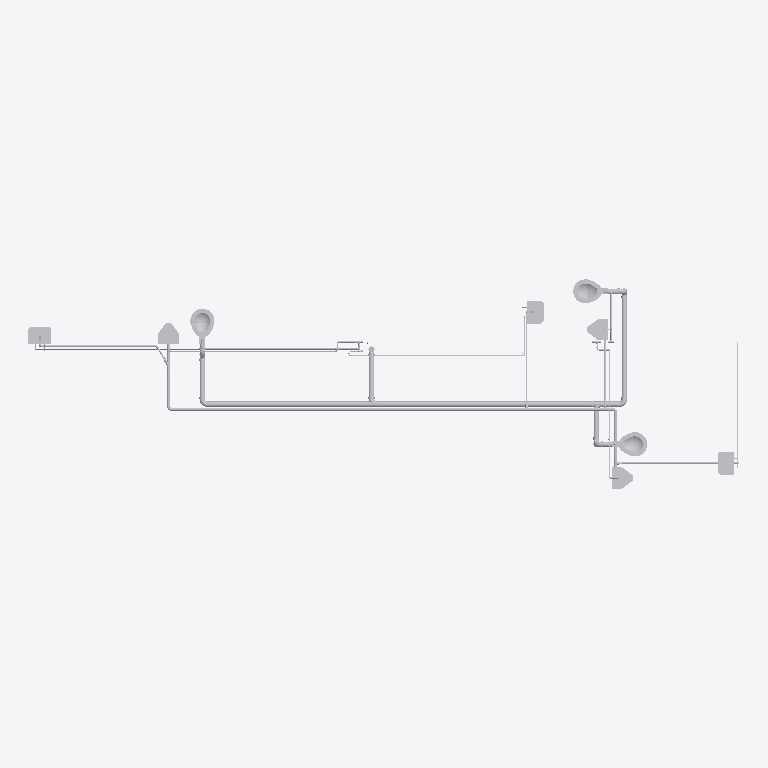
Plan cut of the same IFC building model at storey 'LF_P0' (level 0.20 m, cut at 1.60 m), seen from above with north up, elements coloured by IFC class (only those large enough to see are counted): 45 other elements (light grey). Cut surfaces are drawn darker.
Extent 15.0 m × 4.4 m × 8.1 m (x, y, z). Storeys (12): LR_PF at -1.30 m; LR_P0 at -0.70 m; LF_P0 at 0.20 m; LI_P1 at 3.04 m; LR_P1 at 3.29 m; LF_P1 at 3.44 m; LI_P2 at 6.28 m; LR_P2 at 6.53 m; LF_P2 at 6.78 m; LI_P3 at 9.50 m; LR_P3 at 9.75 m; LF_P3 at 10.00 m. Elements (403): 195 IfcPipeSegment, 192 IfcPipeFitting, 16 IfcFlowTerminal.

HEADER;
FILE_DESCRIPTION(('ViewDefinition [ReferenceView_V1.2]','RevitIdentifiers [ContentGUID: 58918102-905f-4b5a-97fc-69852a04a7ea, VersionGUID: 02225b31-26be-4dd1-bda3-b42b5a3e2a3f, NumberOfSaves: 19]','CoordinateReference [CoordinateBase: Internal Origin, ProjectSite: Default Site]','ExchangeRequirement [BuildingService]'),'2;1');
FILE_NAME('Group4_Plumbing_Model.ifc','2026-11-02T16:25:14+01:00',(''),(''),'ODA SDAI 24.12','Autodesk Revit 25.4.30.30 (ENU) - IFC 25.4.30.28','');
FILE_SCHEMA(('IFC4'));
ENDSEC;
DATA;
#29=IFCPROJECT('1OaO42a5zBMfVyQONL_rWQ',#18,'Project Number',$,$,'Project Name','Project Status',(#24),#29992);
#85=IFCSITE('1OaO42a5zBMfVyQONL_rWO',#18,'Default',$,$,#84,$,$,.ELEMENT.,(42,21,31,429138),(-71,-3,-24,-373168),0.0,$,$);
#34=IFCBUILDING('1OaO42a5zBMfVyQONL_rWR',#18,'',$,$,#32,$,'',.ELEMENT.,$,$,#33);
#38=IFCBUILDINGSTOREY('1FBpnqX21Co97DgozeqmAx',#18,'LR_PF',$,'Level:8mm Head',#37,$,'LR_PF',.ELEMENT.,-1299.9999999999998);
#42=IFCBUILDINGSTOREY('1FBpnqX21Co97DgozeqmAy',#18,'LR_P0',$,'Level:8mm Head',#41,$,'LR_P0',.ELEMENT.,-700.0);
#46=IFCBUILDINGSTOREY('1FBpnqX21Co97DgozeqmAq',#18,'LF_P0',$,'Level:8mm Head',#45,$,'LF_P0',.ELEMENT.,199.99999999773962);
#50=IFCBUILDINGSTOREY('1FBpnqX21Co97DgozeqmAr',#18,'LI_P1',$,'Level:8mm Head',#49,$,'LI_P1',.ELEMENT.,3039.99999999774);
#54=IFCBUILDINGSTOREY('1FBpnqX21Co97DgozeqmAs',#18,'LR_P1',$,'Level:8mm Head',#53,$,'LR_P1',.ELEMENT.,3289.99999999774);
#58=IFCBUILDINGSTOREY('1FBpnqX21Co97DgozeqmAt',#18,'LF_P1',$,'Level:8mm Head',#57,$,'LF_P1',.ELEMENT.,3439.99999999774);
#62=IFCBUILDINGSTOREY('1FBpnqX21Co97DgozeqmAv',#18,'LI_P2',$,'Level:8mm Head',#61,$,'LI_P2',.ELEMENT.,6279.9999999977435);
#66=IFCBUILDINGSTOREY('1FBpnqX21Co97DgozeqmAw',#18,'LR_P2',$,'Level:8mm Head',#65,$,'LR_P2',.ELEMENT.,6529.9999999977435);
#70=IFCBUILDINGSTOREY('1FBpnqX21Co97DgozeqmAu',#18,'LF_P2',$,'Level:8mm Head',#69,$,'LF_P2',.ELEMENT.,6779.9999999977435);
#74=IFCBUILDINGSTOREY('1FBpnqX21Co97DgozeqmA_',#18,'LI_P3',$,'Level:8mm Head',#73,$,'LI_P3',.ELEMENT.,9499.999999997744);
#78=IFCBUILDINGSTOREY('1FBpnqX21Co97DgozeqmA$',#18,'LR_P3',$,'Level:8mm Head',#77,$,'LR_P3',.ELEMENT.,9749.999999997743);
#82=IFCBUILDINGSTOREY('1FBpnqX21Co97DgozeqmAz',#18,'LF_P3',$,'Level:8mm Head',#81,$,'LF_P3',.ELEMENT.,9999.999999997739);
#5125=IFCPIPESEGMENT('3Zjl4dT_j5buhkW_jKpck9',#18,'Pipe Types:PVC - DWV:802169',$,'Pipe Types:PVC - DWV',#5116,#5124,'802169',.NOTDEFINED.);
#14568=IFCPIPESEGMENT('0Mgbd3T718pPdZP5ymcUdL',#18,'Pipe Types:PVC - DWV:818230',$,'Pipe Types:PVC - DWV',#14559,#14567,'818230',.NOTDEFINED.);
#4893=IFCPIPESEGMENT('1nTS8OqcL2OhA1X_Ephvuz',#18,'Pipe Types:PVC - DWV:797760',$,'Pipe Types:PVC - DWV',#4884,#4892,'797760',.NOTDEFINED.);
#1915=IFCFLOWTERMINAL('2l6GkgmEH08fxc3a2ViBA1',#18,'M_Water Closet - Flush Valve - Wall Mounted1:Public - 6.1 Lpf:776460',$,'M_Water Closet - Flush Valve - Wall Mounted1:Public - 6.1 Lpf',#1914,#1911,'776460');
#2453=IFCFLOWTERMINAL('2l6GkgmEH08fxc3a2Vi9S3',#18,'M_Water Closet - Flush Valve - Wall Mounted1:Public - 6.1 Lpf:785550',$,'M_Water Closet - Flush Valve - Wall Mounted1:Public - 6.1 Lpf',#2452,#2449,'785550');
#2426=IFCFLOWTERMINAL('2l6GkgmEH08fxc3a2Vi9b3',#18,'M_Water Closet - Flush Valve - Wall Mounted1:Public - 6.1 Lpf:783054',$,'M_Water Closet - Flush Valve - Wall Mounted1:Public - 6.1 Lpf',#2425,#2422,'783054');
#3073=IFCPIPESEGMENT('2l6GkgmEH08fxc3a2VjtDb',#18,'Pipe Types:PVC - DWV:792808',$,'Pipe Types:PVC - DWV',#3064,#3072,'792808',.NOTDEFINED.);
#2471=IFCFLOWTERMINAL('2l6GkgmEH08fxc3a2Vjsbv',#18,'M_Lavatory - Wall Mounted:485 mmx355 mm - Public:787188',$,'M_Lavatory - Wall Mounted:485 mmx355 mm - Public',#2470,#2467,'787188');
#2444=IFCFLOWTERMINAL('2l6GkgmEH08fxc3a2Vi9Ue',#18,'M_Lavatory - Wall Mounted:485 mmx355 mm - Public:785445',$,'M_Lavatory - Wall Mounted:485 mmx355 mm - Public',#2443,#2440,'785445');
#2416=IFCFLOWTERMINAL('2l6GkgmEH08fxc3a2Vi8E6',#18,'M_Lavatory - Wall Mounted:485 mmx355 mm - Public:780299',$,'M_Lavatory - Wall Mounted:485 mmx355 mm - Public',#2415,#2412,'780299');
#2435=IFCFLOWTERMINAL('2l6GkgmEH08fxc3a2Vi9rK',#18,'M_Urinal - Wall Hung:20 mm Flush Valve:784089',$,'M_Urinal - Wall Hung:20 mm Flush Valve',#2434,#2431,'784089');
#2462=IFCFLOWTERMINAL('2l6GkgmEH08fxc3a2Vi9ST',#18,'M_Urinal - Wall Hung:20 mm Flush Valve:785552',$,'M_Urinal - Wall Hung:20 mm Flush Valve',#2461,#2458,'785552');
#2259=IFCFLOWTERMINAL('2l6GkgmEH08fxc3a2ViB4P',#18,'M_Urinal - Wall Hung:20 mm Flush Valve:776852',$,'M_Urinal - Wall Hung:20 mm Flush Valve',#2258,#2255,'776852');
#11130=IFCPIPESEGMENT('0Mgbd3T718pPdZP5ymcVgD',#18,'Pipe Types:Standard:814958',$,'Pipe Types:Standard',#11121,#11129,'814958',.NOTDEFINED.);
#12916=IFCPIPESEGMENT('0Mgbd3T718pPdZP5ymcUoR',#18,'Pipe Types:Standard:817528',$,'Pipe Types:Standard',#12907,#12915,'817528',.NOTDEFINED.);
#13761=IFCPIPESEGMENT('0Mgbd3T718pPdZP5ymcUd4',#18,'Pipe Types:PVC - DWV:818215',$,'Pipe Types:PVC - DWV',#13752,#13760,'818215',.NOTDEFINED.);
#4869=IFCPIPESEGMENT('1nTS8OqcL2OhA1X_Ephvv0',#18,'Pipe Types:PVC - DWV:797757',$,'Pipe Types:PVC - DWV',#4860,#4868,'797757',.NOTDEFINED.);
#24843=IFCPIPESEGMENT('04CLfs$jD8zuYsYB$cQQBm',#18,'Pipe Types:Standard:825267',$,'Pipe Types:Standard',#24834,#24842,'825267',.NOTDEFINED.);
#3145=IFCPIPESEGMENT('2l6GkgmEH08fxc3a2VjtDy',#18,'Pipe Types:PVC - DWV:792817',$,'Pipe Types:PVC - DWV',#3136,#3144,'792817',.NOTDEFINED.);
#11685=IFCPIPESEGMENT('0Mgbd3T718pPdZP5ymcUSP',#18,'Pipe Types:Standard:815866',$,'Pipe Types:Standard',#11676,#11684,'815866',.NOTDEFINED.);
#12525=IFCPIPESEGMENT('0Mgbd3T718pPdZP5ymcUCw',#18,'Pipe Types:PVC - DWV:816857',$,'Pipe Types:PVC - DWV',#12516,#12524,'816857',.NOTDEFINED.);
#12787=IFCPIPESEGMENT('0Mgbd3T718pPdZP5ymcUs3',#18,'Pipe Types:PVC - DWV:817248',$,'Pipe Types:PVC - DWV',#12778,#12786,'817248',.NOTDEFINED.);
#3643=IFCPIPESEGMENT('2l6GkgmEH08fxc3a2Vjt4z',#18,'Pipe Types:PVC - DWV:793264',$,'Pipe Types:PVC - DWV',#3634,#3642,'793264',.NOTDEFINED.);
#2541=IFCPIPESEGMENT('2l6GkgmEH08fxc3a2VjtDN',#18,'Pipe Types:PVC - DWV:792794',$,'Pipe Types:PVC - DWV',#2532,#2540,'792794',.NOTDEFINED.);
#24867=IFCPIPESEGMENT('04CLfs$jD8zuYsYB$cQQqQ',#18,'Pipe Types:PVC - DWV:825433',$,'Pipe Types:PVC - DWV',#24858,#24866,'825433',.NOTDEFINED.);
#10918=IFCPIPESEGMENT('1CNQF0KPn2y93XxfdGDlCL',#18,'Pipe Types:Standard:814168',$,'Pipe Types:Standard',#10909,#10917,'814168',.NOTDEFINED.);
#4197=IFCPIPESEGMENT('2l6GkgmEH08fxc3a2Vjt56',#18,'Pipe Types:PVC - DWV:793291',$,'Pipe Types:PVC - DWV',#4188,#4196,'793291',.NOTDEFINED.);
#5110=IFCPIPEFITTING('3Zjl4dT_j5buhkW_jKpck8',#18,'M_Tee Sanitary - PVC - Sch 40 - DWV:Standard:802168',$,'M_Tee Sanitary - PVC - Sch 40 - DWV:Standard',#5109,#5106,'802168',.NOTDEFINED.);
#13737=IFCPIPESEGMENT('0Mgbd3T718pPdZP5ymcUuH',#18,'Pipe Types:Standard:818162',$,'Pipe Types:Standard',#13728,#13736,'818162',.NOTDEFINED.);
#15708=IFCPIPESEGMENT('0Mgbd3T718pPdZP5ymcHMa',#18,'Pipe Types:PVC - DWV:819271',$,'Pipe Types:PVC - DWV',#15699,#15707,'819271',.NOTDEFINED.);
#3628=IFCPIPEFITTING('2l6GkgmEH08fxc3a2VjtDx',#18,'M_Tee Sanitary - PVC - Sch 40 - DWV:Standard:792822',$,'M_Tee Sanitary - PVC - Sch 40 - DWV:Standard',#3627,#3624,'792822',.NOTDEFINED.);
#5029=IFCPIPEFITTING('0gkTWJtt1BRvfqHGM434UE',#18,'M_Bend - PVC - Sch 40 - DWV:Standard:800950',$,'M_Bend - PVC - Sch 40 - DWV:Standard',#5028,#5025,'800950',.NOTDEFINED.);
#3097=IFCPIPESEGMENT('2l6GkgmEH08fxc3a2VjtDd',#18,'Pipe Types:PVC - DWV:792810',$,'Pipe Types:PVC - DWV',#3088,#3096,'792810',.NOTDEFINED.);
#4983=IFCPIPEFITTING('0gkTWJtt1BRvfqHGM434YM',#18,'M_Bend - PVC - Sch 40 - DWV:Standard:800686',$,'M_Bend - PVC - Sch 40 - DWV:Standard',#4982,#4979,'800686',.NOTDEFINED.);
#14748=IFCPIPESEGMENT('0Mgbd3T718pPdZP5ymcUWI',#18,'Pipe Types:PVC - DWV:818673',$,'Pipe Types:PVC - DWV',#14739,#14747,'818673',.NOTDEFINED.);
#5051=IFCPIPEFITTING('0gkTWJtt1BRvfqHGM434Od',#18,'M_Bend - PVC - Sch 40 - DWV:Standard:801055',$,'M_Bend - PVC - Sch 40 - DWV:Standard',#5050,#5047,'801055',.NOTDEFINED.);
#3009=IFCPIPEFITTING('2l6GkgmEH08fxc3a2VjtDH',#18,'M_Bend - PVC - Sch 40 - DWV:Standard:792796',$,'M_Bend - PVC - Sch 40 - DWV:Standard',#3008,#3005,'792796',.NOTDEFINED.);
#4961=IFCPIPEFITTING('0gkTWJtt1BRvfqHGM434Xv',#18,'M_Bend - PVC - Sch 40 - DWV:Standard:800577',$,'M_Bend - PVC - Sch 40 - DWV:Standard',#4960,#4957,'800577',.NOTDEFINED.);
#13180=IFCPIPESEGMENT('0Mgbd3T718pPdZP5ymcUyG',#18,'Pipe Types:PVC - DWV:817907',$,'Pipe Types:PVC - DWV',#13171,#13179,'817907',.NOTDEFINED.);
#13165=IFCPIPEFITTING('0Mgbd3T718pPdZP5ymcUyH',#18,'M_Tee - Welded - Generic:Standard:817906',$,'M_Tee - Welded - Generic:Standard',#13164,#13161,'817906',.NOTDEFINED.);
#3025=IFCPIPESEGMENT('2l6GkgmEH08fxc3a2VjtDf',#18,'Pipe Types:PVC - DWV:792804',$,'Pipe Types:PVC - DWV',#3016,#3024,'792804',.NOTDEFINED.);
#11615=IFCPIPESEGMENT('0Mgbd3T718pPdZP5ymcUUv',#18,'Pipe Types:Standard:815706',$,'Pipe Types:Standard',#11606,#11614,'815706',.NOTDEFINED.);
#2516=IFCPIPESEGMENT('2l6GkgmEH08fxc3a2VjtDR',#18,'Pipe Types:PVC - DWV:792790',$,'Pipe Types:PVC - DWV',#2502,#2514,'792790',.NOTDEFINED.);
#15673=IFCPIPESEGMENT('0Mgbd3T718pPdZP5ymcUev',#18,'Pipe Types:PVC - DWV:819162',$,'Pipe Types:PVC - DWV',#15664,#15672,'819162',.NOTDEFINED.);
#12595=IFCPIPESEGMENT('0Mgbd3T718pPdZP5ymcUAT',#18,'Pipe Types:PVC - DWV:817022',$,'Pipe Types:PVC - DWV',#12586,#12594,'817022',.NOTDEFINED.);
ENDSEC;
